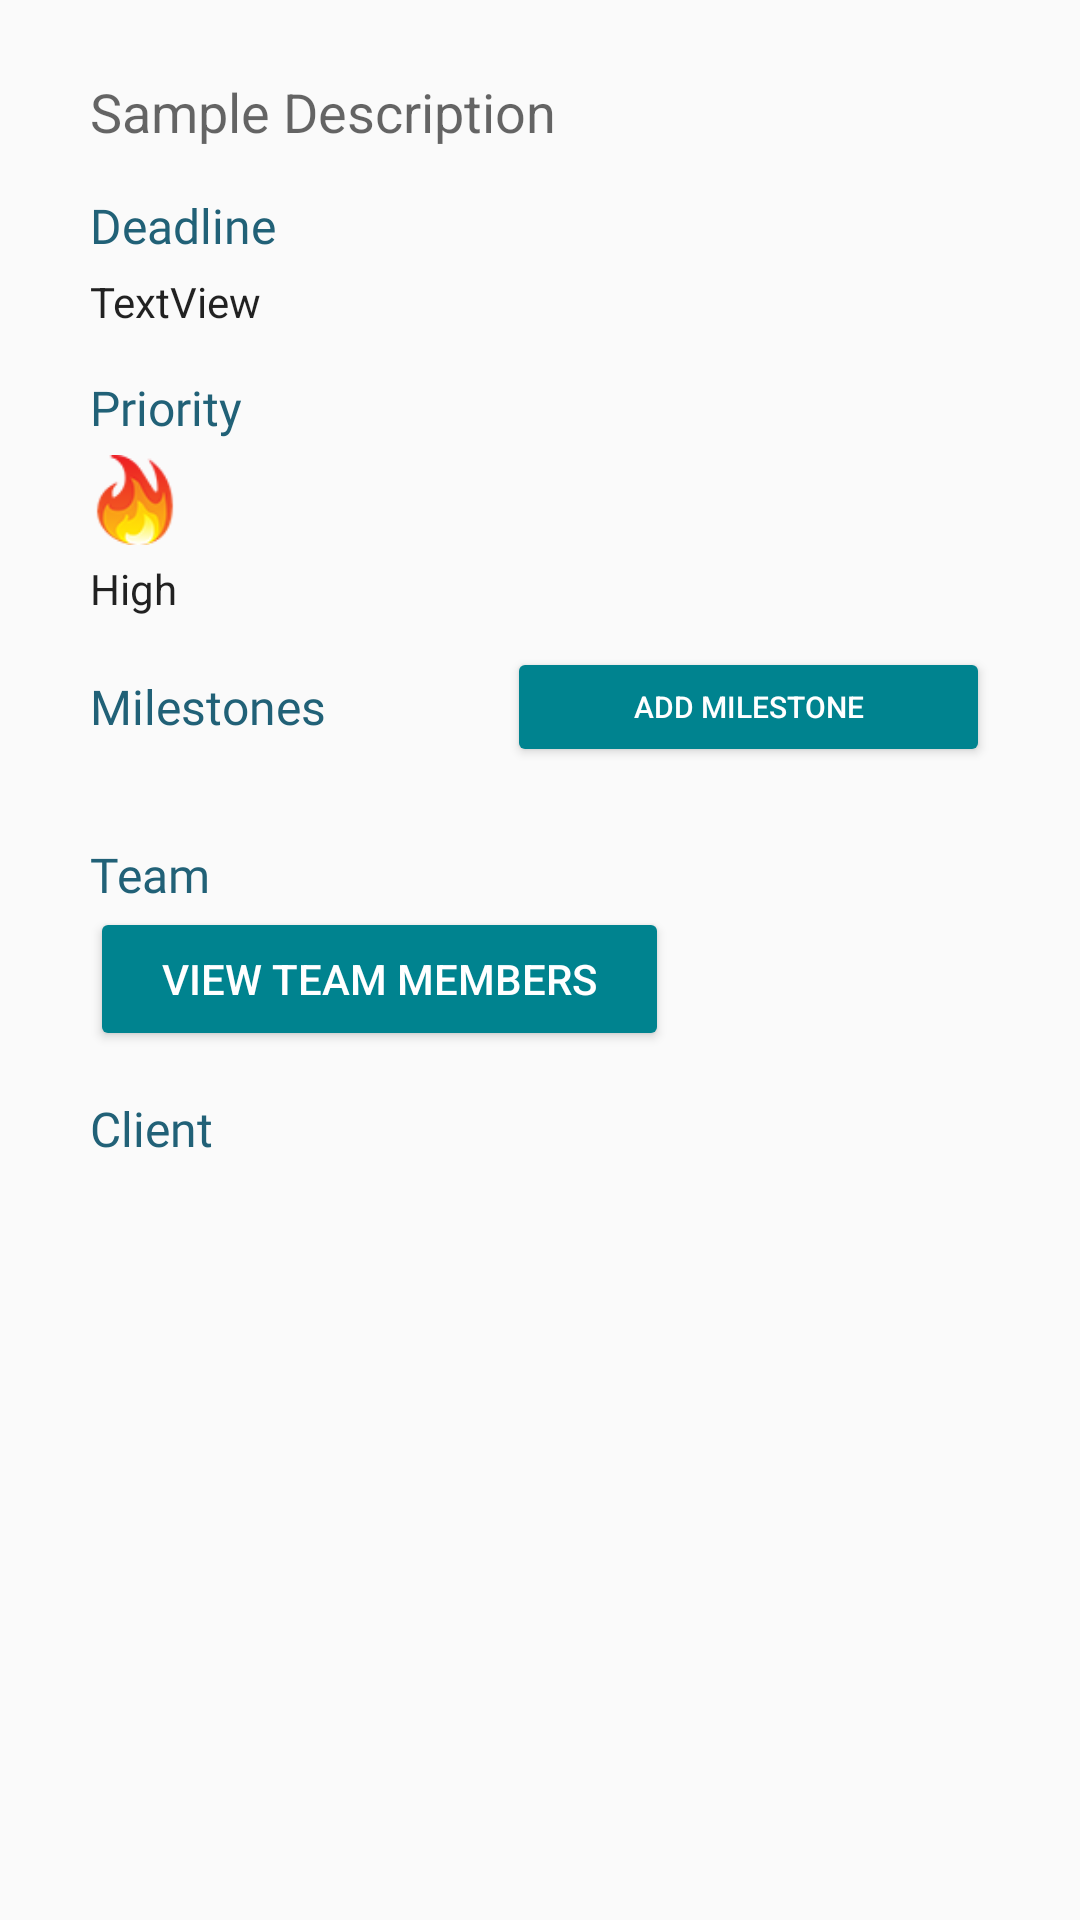

Layout XML and referenced resources for this Android screen:
<!-- AndroidManifest.xml: application theme AppTheme -->
<!-- res/layout/content_project_details.xml -->
<?xml version="1.0" encoding="utf-8"?>
<android.support.v4.widget.NestedScrollView xmlns:android="http://schemas.android.com/apk/res/android"
    xmlns:app="http://schemas.android.com/apk/res-auto"
    xmlns:tools="http://schemas.android.com/tools"
    android:layout_width="match_parent"
    android:layout_height="match_parent"
    app:layout_behavior="@string/appbar_scrolling_view_behavior"
    tools:context="com.theagencyapp.world.Activities.ProjectDetailsActivity"
    tools:showIn="@layout/activity_project_details">

    <LinearLayout
        android:layout_width="match_parent"
        android:layout_height="wrap_content"
        android:layout_marginLeft="30dp"
        android:layout_marginRight="30dp"
        android:layout_marginTop="20dp"
        android:orientation="vertical">

        <TextView
            android:id="@+id/project_description"
            android:layout_width="match_parent"
            android:layout_height="wrap_content"
            android:layout_marginTop="5dp"
            android:text="Sample Description"
            android:textAppearance="@android:style/TextAppearance.Material.Medium" />

        <TextView
            android:id="@+id/project_deadline_heading"
            android:layout_width="match_parent"
            android:layout_height="wrap_content"
            android:layout_marginTop="15dp"
            android:fontFamily="@font/montserrat"
            android:text="Deadline"
            android:textAppearance="@android:style/TextAppearance.Material.Subhead"
            android:textColor="@color/colorPrimary" />

        <TextView
            android:id="@+id/project_deadline"
            android:layout_width="match_parent"
            android:layout_height="wrap_content"
            android:layout_marginTop="5dp"
            android:text="TextView"
            android:textAppearance="@android:style/TextAppearance.Material.Body1" />

        <TextView
            android:id="@+id/project_priority_heading"
            android:layout_width="match_parent"
            android:layout_height="wrap_content"
            android:layout_marginTop="15dp"
            android:fontFamily="@font/montserrat"
            android:text="Priority"
            android:textAppearance="@android:style/TextAppearance.Material.Subhead"
            android:textColor="@color/colorPrimary" />

        <ImageView
            android:id="@+id/project_priority_icon"
            android:layout_width="match_parent"
            android:layout_height="30dp"
            android:layout_marginTop="5dp"
            android:scaleType="fitStart"
            app:srcCompat="@drawable/fire" />

        <TextView
            android:id="@+id/project_priority_text"
            android:layout_width="match_parent"
            android:layout_height="wrap_content"
            android:layout_marginTop="5dp"
            android:text="High"
            android:textAppearance="@android:style/TextAppearance.Material.Body1" />

        <LinearLayout
            android:layout_width="match_parent"
            android:layout_height="match_parent"
            android:layout_marginTop="10dp"
            android:orientation="horizontal">

            <TextView
                android:id="@+id/project_miletones_heading"
                android:layout_width="wrap_content"
                android:layout_height="wrap_content"
                android:layout_gravity="center_vertical"
                android:layout_weight="1"
                android:fontFamily="@font/montserrat"
                android:text="Milestones"
                android:textAppearance="@android:style/TextAppearance.Material.Subhead"
                android:textColor="@color/colorPrimary" />

            <Button
                android:id="@+id/add_milestone_button"
                style="@style/Widget.AppCompat.Button.Colored"
                android:layout_width="wrap_content"
                android:layout_height="40dp"
                android:layout_weight="1"
                android:drawableLeft="@drawable/ic_add_black_24dp"
                android:onClick="onAddMilestoneClick"
                android:text="Add Milestone"
                android:textColorLink="@color/add_project_colour"
                android:textSize="10sp" />
        </LinearLayout>

        <android.support.v7.widget.RecyclerView
            android:id="@+id/milestones_recyclerview"
            android:layout_width="match_parent"
            android:layout_height="wrap_content"
            android:layout_marginTop="10dp"
            tools:listitem="@layout/milestone_row">

        </android.support.v7.widget.RecyclerView>

        <TextView
            android:id="@+id/project_team_heading"
            android:layout_width="match_parent"
            android:layout_height="wrap_content"
            android:layout_marginTop="15dp"
            android:fontFamily="@font/montserrat"
            android:text="Team"
            android:textAppearance="@android:style/TextAppearance.Material.Subhead"
            android:textColor="@color/colorPrimary" />

        <Button
            android:id="@+id/team_button"
            style="@style/Widget.AppCompat.Button.Colored"
            android:layout_width="193dp"
            android:layout_height="wrap_content"
            android:onClick="onTeamViewClick"
            android:text="View Team Members" />

        <TextView
            android:id="@+id/project_client_heading"
            android:layout_width="match_parent"
            android:layout_height="wrap_content"
            android:layout_marginTop="15dp"
            android:fontFamily="@font/montserrat"
            android:text="Client"
            android:textAppearance="@android:style/TextAppearance.Material.Subhead"
            android:textColor="@color/colorPrimary" />

        <ImageView
            android:id="@+id/project_client_icon"
            android:layout_width="64dp"
            android:layout_height="64dp"
            android:layout_marginTop="5dp"
            android:scaleType="fitStart"
            app:srcCompat="@drawable/ic_business_black_24dp" />

        <TextView
            android:id="@+id/project_client_name"
            android:layout_width="match_parent"
            android:layout_height="wrap_content"
            android:layout_marginBottom="30dp"
            android:layout_marginTop="5dp"
            android:textAppearance="@android:style/TextAppearance.Material.Body1"
            android:visibility="visible" />

    </LinearLayout>

</android.support.v4.widget.NestedScrollView>
<!-- res/layout/activity_project_details.xml (included above) -->
<?xml version="1.0" encoding="utf-8"?>
<android.support.design.widget.CoordinatorLayout xmlns:android="http://schemas.android.com/apk/res/android"
    xmlns:app="http://schemas.android.com/apk/res-auto"
    xmlns:tools="http://schemas.android.com/tools"
    android:layout_width="match_parent"
    android:layout_height="match_parent"
    android:fitsSystemWindows="true"
    tools:context="com.theagencyapp.world.Activities.ProjectDetailsActivity">

    <android.support.design.widget.AppBarLayout
        android:id="@+id/app_bar"
        android:layout_width="match_parent"
        android:layout_height="@dimen/app_bar_height"
        android:fitsSystemWindows="true"
        android:theme="@style/AppTheme.AppBarOverlay">

        <android.support.design.widget.CollapsingToolbarLayout
            android:id="@+id/toolbar_layout"
            android:layout_width="match_parent"
            android:layout_height="match_parent"
            android:fitsSystemWindows="true"
            app:contentScrim="?attr/colorPrimary"
            app:layout_scrollFlags="scroll|exitUntilCollapsed"
            app:toolbarId="@+id/toolbar">

            <android.support.v7.widget.Toolbar
                android:id="@+id/toolbar"
                android:layout_width="match_parent"
                android:layout_height="?attr/actionBarSize"
                app:layout_collapseMode="pin"
                app:popupTheme="@style/AppTheme.PopupOverlay" />

        </android.support.design.widget.CollapsingToolbarLayout>
    </android.support.design.widget.AppBarLayout>

    <include layout="@layout/content_project_details" />

    <android.support.design.widget.FloatingActionButton
        android:id="@+id/fab"
        android:layout_width="wrap_content"
        android:layout_height="wrap_content"
        android:layout_margin="@dimen/fab_margin"
        app:backgroundTint="@color/ic_launcher_background"
        app:layout_anchor="@id/app_bar"
        app:layout_anchorGravity="bottom|end"
        app:srcCompat="@drawable/ic_done_black_24dp" />

</android.support.design.widget.CoordinatorLayout>
<!-- res/layout/milestone_row.xml (included above) -->
<?xml version="1.0" encoding="utf-8"?>
<LinearLayout xmlns:android="http://schemas.android.com/apk/res/android"
    xmlns:app="http://schemas.android.com/apk/res-auto"
    android:layout_width="fill_parent"
    android:layout_height="wrap_content"
    android:background="?android:attr/selectableItemBackground"
    android:orientation="vertical"
    android:paddingBottom="15dp">


    <TextView
        android:id="@+id/milestone_title"
        android:layout_width="wrap_content"
        android:layout_height="wrap_content"
        android:layout_gravity="left|center_vertical"
        android:layout_marginBottom="10dp"
        android:fontFamily="sans-serif-condensed"
        android:text="@string/sample_project_name"
        android:textAppearance="@android:style/TextAppearance.Material.Medium"
        android:textColor="@android:color/black"
        android:textSize="16sp" />

    <LinearLayout
        android:layout_width="match_parent"
        android:layout_height="match_parent"
        android:layout_marginBottom="10dp"
        android:orientation="horizontal">

        <TextView
            android:id="@+id/start_date"
            android:layout_width="wrap_content"
            android:layout_height="wrap_content"
            android:layout_weight="1"
            android:background="@color/colorAccent"
            android:gravity="center_horizontal"
            android:text="TextView"
            android:textColor="@android:color/background_light" />

        <TextView
            android:id="@+id/textView6"
            android:layout_width="50dp"
            android:layout_height="wrap_content"
            android:gravity="center_horizontal"
            android:text="to" />

        <TextView
            android:id="@+id/end_date"
            android:layout_width="wrap_content"
            android:layout_height="wrap_content"
            android:layout_weight="1"
            android:background="@color/colorAccent"
            android:gravity="center_horizontal"
            android:text="TextView"
            android:textColor="@android:color/background_light" />
    </LinearLayout>

    <TextView
        android:id="@+id/milestone_description"
        android:layout_width="match_parent"
        android:layout_height="wrap_content"
        android:gravity="left"
        android:text="TextView" />


</LinearLayout>
<!-- resources referenced by this layout -->
<resources>
  <color name="add_project_colour">#006064</color>
  <color name="colorAccent">#00838f</color>
  <color name="colorPrimary">#216177</color>
  <color name="ic_launcher_background">#26a69a</color>
  <dimen name="app_bar_height">180dp</dimen>
  <dimen name="fab_margin">16dp</dimen>
  <!-- drawable fire: png bitmap (drawable, 19173 bytes) -->
  <string name="sample_project_name" translatable="false">Web Development</string>
  <style name="AppTheme.AppBarOverlay" parent="ThemeOverlay.AppCompat.Dark.ActionBar" />
  <style name="AppTheme.PopupOverlay" parent="ThemeOverlay.AppCompat.Light" />
  <style name="AppTheme" parent="Theme.AppCompat.Light.DarkActionBar">
          
          <item name="colorPrimary">@color/colorPrimary</item>
          <item name="colorPrimaryDark">@color/colorPrimaryDark</item>
          <item name="colorAccent">@color/colorAccent</item>
      </style>
  <color name="colorPrimaryDark">#1b3d57</color>
</resources>
